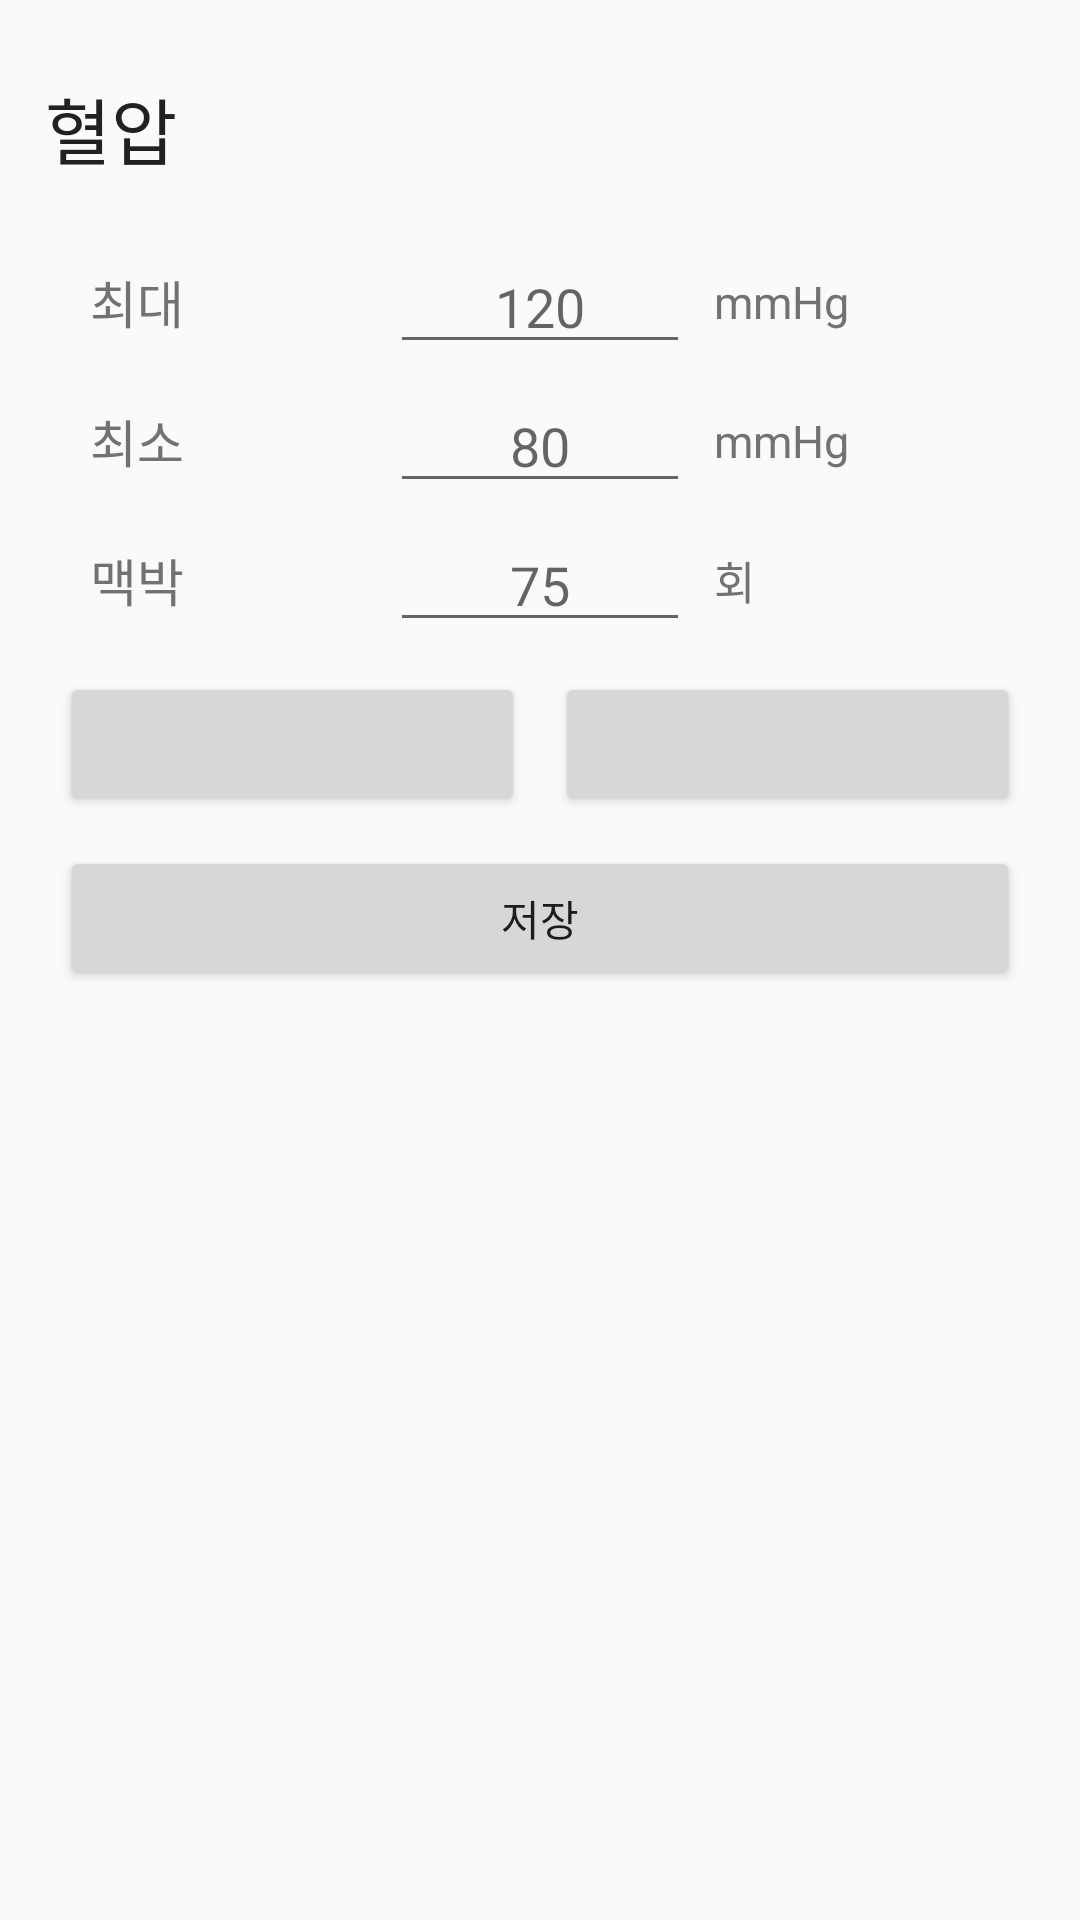

The Android layout XML behind this screen, and the referenced resources:
<!-- AndroidManifest.xml: application theme AppTheme -->
<!-- res/layout/fragment_input_blood_pressure.xml -->
<LinearLayout
    xmlns:android="http://schemas.android.com/apk/res/android"
    xmlns:tools="http://schemas.android.com/tools"
    android:layout_width="match_parent"
    android:layout_height="match_parent"
    android:orientation="vertical"
    tools:context=".InputBloodPressureFragment">
    
    <TextView
        style="@style/InputTitle"
        android:id="@+id/tv_fragment_title"
        android:layout_marginTop="25dp"
        android:text="@string/title_blood_pressure" />

    
    <LinearLayout
        style="@style/InputRow"
        android:layout_marginTop="20dp">
        <TextView
            style="@style/InputLabel"
            android:text="@string/label_blood_pressure_max" />

        <EditText
            style="@style/InputEditText"
            android:id="@+id/et_blood_pressure_max"
            android:hint="@string/hint_blood_pressure_max" />

        <TextView
            style="@style/InputUnit"
            android:text="@string/unit_blood_pressue" />
    </LinearLayout>

    
    <LinearLayout
        style="@style/InputRow"
        android:layout_marginTop="5dp">
        <TextView
            style="@style/InputLabel"
            android:text="@string/label_blood_pressure_min" />

        <EditText
            style="@style/InputEditText"
            android:id="@+id/et_blood_pressure_min"
            android:hint="@string/hint_blood_pressure_min" />

        <TextView
            style="@style/InputUnit"
            android:text="@string/unit_blood_pressue" />
    </LinearLayout>

    
    <LinearLayout
        style="@style/InputRow"
        android:layout_marginTop="5dp">
        <TextView
            style="@style/InputLabel"
            android:text="@string/label_blood_pulse" />

        <EditText
            style="@style/InputEditText"
            android:id="@+id/et_blood_pulse"
            android:hint="@string/hint_blood_pulse" />

        <TextView
            style="@style/InputUnit"
            android:text="@string/unit_blood_pulse" />
    </LinearLayout>

    <include
        layout="@layout/date_time_linearlayout" />

    <Button
        style="@style/InputSaveButton"
        android:id="@+id/btn_save_blood_pressure"/>
</LinearLayout>
<!-- res/layout/date_time_linearlayout.xml (included above) -->
<?xml version="1.0" encoding="utf-8"?>
<LinearLayout
    xmlns:android="http://schemas.android.com/apk/res/android"
    android:layout_width="match_parent"
    android:layout_height="wrap_content"
    android:layout_marginLeft="20dp"
    android:layout_marginRight="20dp"
    android:layout_marginTop="10dp"
    android:orientation="horizontal">

    <Button
        android:id="@+id/btn_date"
        android:layout_width="0dp"
        android:layout_height="wrap_content"
        android:layout_marginRight="5dp"
        android:layout_weight="1"/>

    <Button
        android:id="@+id/btn_time"
        android:layout_width="0dp"
        android:layout_height="wrap_content"
        android:layout_marginLeft="5dp"
        android:layout_weight="1"/>

</LinearLayout>
<!-- resources referenced by this layout -->
<resources>
  <string name="hint_blood_pressure_max">120</string>
  <string name="hint_blood_pressure_min">80</string>
  <string name="hint_blood_pulse">75</string>
  <string name="label_blood_pressure_max">최대</string>
  <string name="label_blood_pressure_min">최소</string>
  <string name="label_blood_pulse">맥박</string>
  <string name="title_blood_pressure">혈압</string>
  <string name="unit_blood_pressue">mmHg</string>
  <string name="unit_blood_pulse">회</string>
  <style name="InputEditText">
          <item name="android:layout_width">100dp</item>
          <item name="android:layout_height">wrap_content</item>
          <item name="android:inputType">numberDecimal</item>
          <item name="android:gravity">center</item>
      </style>
  <style name="InputLabel">
          <item name="android:layout_width">100dp</item>
          <item name="android:layout_height">wrap_content</item>
          <item name="android:textColor">@color/secondary_text</item>
          <item name="android:textSize">17dp</item>
      </style>
  <style name="InputRow">
          <item name="android:layout_width">match_parent</item>
          <item name="android:layout_height">wrap_content</item>
          <item name="android:orientation">horizontal</item>
          <item name="android:paddingLeft">30dp</item>
          <item name="android:gravity">center_vertical</item>
      </style>
  <style name="InputSaveButton">
          <item name="android:layout_width">match_parent</item>
          <item name="android:layout_height">wrap_content</item>
          <item name="android:layout_marginLeft">20dp</item>
          <item name="android:layout_marginRight">20dp</item>
          <item name="android:layout_marginTop">10dp</item>
          <item name="android:layout_marginBottom">10dp</item>
          <item name="android:layout_gravity">right|center_vertical</item>
          <item name="android:text">@string/btn_name_save</item>
      </style>
  <style name="InputTitle">
          <item name="android:textSize">24dp</item>
          <item name="android:textColor">@color/primary_text</item>
          <item name="android:layout_width">match_parent</item>
          <item name="android:layout_height">wrap_content</item>
          <item name="android:paddingLeft">15dp</item>
          <item name="android:gravity">left|center_vertical</item>
      </style>
  <style name="InputUnit">
          <item name="android:layout_width">60dp</item>
          <item name="android:layout_height">wrap_content</item>
          <item name="android:layout_marginLeft">8dp</item>
          <item name="android:textColor">@color/secondary_text</item>
          <item name="android:textSize">15dp</item>
      </style>
  <style name="AppTheme" parent="Theme.AppCompat.Light.NoActionBar">
          
          <item name="colorPrimary">@color/primary</item>
          <item name="colorPrimaryDark">@color/primary_dark</item>
          <item name="colorAccent">@color/accent</item>
      </style>
  <color name="secondary_text">#727272</color>
  <string name="btn_name_save">저장</string>
  <color name="primary_text">#212121</color>
  <color name="primary">#673AB7</color>
  <color name="primary_dark">#512DA8</color>
  <color name="accent">#03A9F4</color>
</resources>
